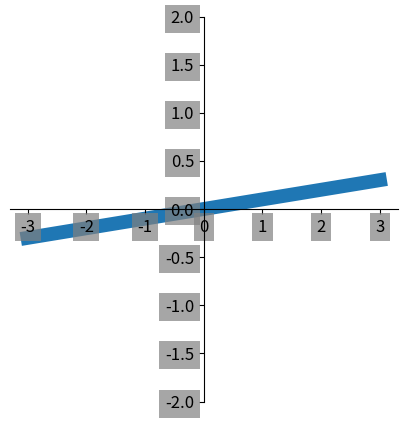

Python code for this plot:
import matplotlib.pyplot as plt
import numpy as np

x = np.linspace(-3, 3, 50)
y = 0.1*x
plt.figure(num=1, figsize=[5, 5])
plt.plot(x, y, linewidth=10, zorder=1)               # zorder表顺序，也可设置等于2，3，4。。。来进行表示绘画先后顺寻。
plt.ylim(-2, 2)                                      # 限制x或y的范围的方法

ax = plt.gca()
ax.spines['right'].set_color('none')
ax.spines['top'].set_color('none')         # 将右轴和上轴隐藏处理
ax.xaxis.set_ticks_position('bottom')
ax.yaxis.set_ticks_position('left')        # 将下轴和左轴设置为x，y
ax.spines['bottom'].set_position(('data', 0))
ax.spines['left'].set_position(('data', 0))    # 设置将xy轴的交点位置

for label in ax.get_xticklabels() + ax.get_yticklabels():
    label.set_fontsize(12)
    label.set_bbox(dict(facecolor='gray', edgecolor='None', alpha=0.7))
#  以上三行代码都是对ticklabels进行的更改，以提高能见度。

plt.show()
